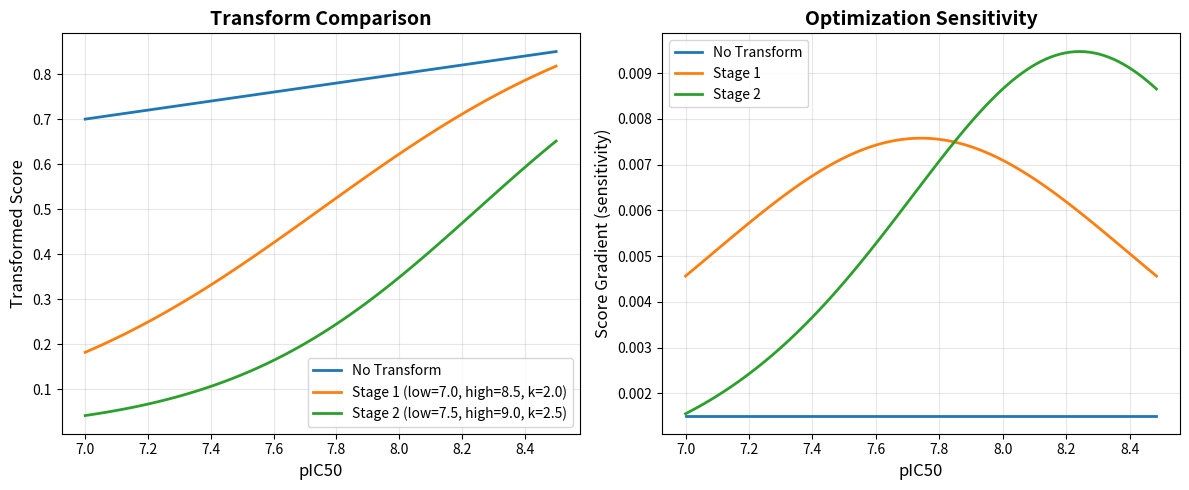

Source code (Python):
import numpy as np
import matplotlib.pyplot as plt

def sigmoid(x, low, high, k):
    mid = (high + low) / 2
    return 1 / (1 + np.exp(-k * (x - mid)))

# 当前无transform
pic50_range = np.linspace(7.0, 8.5, 100)
no_transform = pic50_range / 10

# Stage 1 transform
stage1 = sigmoid(pic50_range, low=7.0, high=8.5, k=2.0)

# Stage 2 transform
stage2 = sigmoid(pic50_range, low=7.5, high=9.0, k=2.5)

plt.figure(figsize=(12, 5))

plt.subplot(121)
plt.plot(pic50_range, no_transform, label='No Transform', linewidth=2)
plt.plot(pic50_range, stage1, label='Stage 1 (low=7.0, high=8.5, k=2.0)', linewidth=2)
plt.plot(pic50_range, stage2, label='Stage 2 (low=7.5, high=9.0, k=2.5)', linewidth=2)
plt.xlabel('pIC50', fontsize=12)
plt.ylabel('Transformed Score', fontsize=12)
plt.title('Transform Comparison', fontsize=14, fontweight='bold')
plt.legend()
plt.grid(alpha=0.3)

plt.subplot(122)
# 计算分数差异
diff_no_transform = np.diff(no_transform)
diff_stage1 = np.diff(stage1)
diff_stage2 = np.diff(stage2)

plt.plot(pic50_range[:-1], diff_no_transform, label='No Transform', linewidth=2)
plt.plot(pic50_range[:-1], diff_stage1, label='Stage 1', linewidth=2)
plt.plot(pic50_range[:-1], diff_stage2, label='Stage 2', linewidth=2)
plt.xlabel('pIC50', fontsize=12)
plt.ylabel('Score Gradient (sensitivity)', fontsize=12)
plt.title('Optimization Sensitivity', fontsize=14, fontweight='bold')
plt.legend()
plt.grid(alpha=0.3)

plt.tight_layout()
plt.savefig('transform_effect.png', dpi=300)
plt.show()

# 数值对比
print("="*60)
print("Transform效果对比 (pIC50 7.5 → 8.0)")
print("="*60)
print(f"No Transform:  {7.5/10:.3f} → {8.0/10:.3f}  差距: {(8.0-7.5)/10:.3f}")
print(f"Stage 1:       {sigmoid(7.5, 7.0, 8.5, 2.0):.3f} → {sigmoid(8.0, 7.0, 8.5, 2.0):.3f}  差距: {sigmoid(8.0, 7.0, 8.5, 2.0) - sigmoid(7.5, 7.0, 8.5, 2.0):.3f}")
print(f"Stage 2:       {sigmoid(7.5, 7.5, 9.0, 2.5):.3f} → {sigmoid(8.0, 7.5, 9.0, 2.5):.3f}  差距: {sigmoid(8.0, 7.5, 9.0, 2.5) - sigmoid(7.5, 7.5, 9.0, 2.5):.3f}")